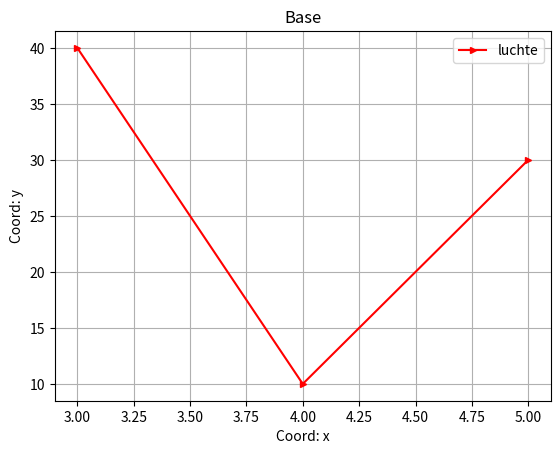

Here is the Python script that generated this plot:
import matplotlib.pyplot as plt
import numpy as np

x = [3, 4, 5]
y = [40, 10, 30]

plt.plot(x, y, color='red', label='luchte', marker='>', ms=5) # color-цвет графика label- подпись графика marker- маркер графика ms - размер графика

plt.xlabel('Coord: x') 
plt.ylabel('Coord: y')
plt.legend()
plt.title('Base')
plt.grid()
plt.savefig('pic_1.png')
